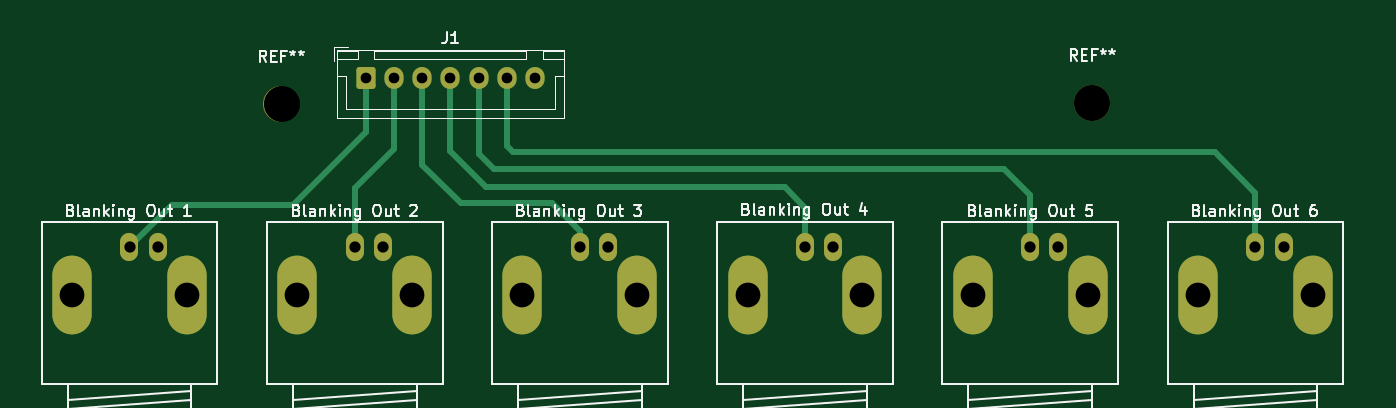
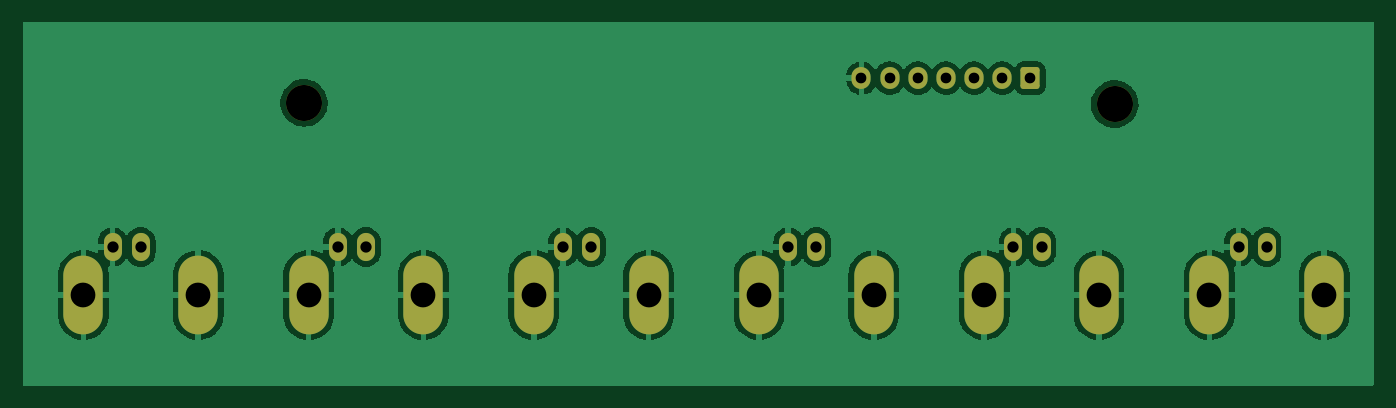
Circuit board: 11 layer files. Board 120.0 x 32.3 mm.
- bottom_copper: BlankingRelay_Top1-B_Cu.gbr (96190 bytes)
- bottom_mask: BlankingRelay_Top1-B_Mask.gbr (2325 bytes)
- paste: BlankingRelay_Top1-B_Paste.gbr (465 bytes)
- bottom_silk: BlankingRelay_Top1-B_Silkscreen.gbr (466 bytes)
- outline: BlankingRelay_Top1-Edge_Cuts.gbr (438 bytes)
- top_copper: BlankingRelay_Top1-F_Cu.gbr (4876 bytes)
- top_mask: BlankingRelay_Top1-F_Mask.gbr (2325 bytes)
- paste: BlankingRelay_Top1-F_Paste.gbr (465 bytes)
- top_silk: BlankingRelay_Top1-F_Silkscreen.gbr (30587 bytes)
- drill: BlankingRelay_Top1-NPTH.drl (369 bytes)
- drill: BlankingRelay_Top1-PTH.drl (930 bytes)

=== bottom_copper: BlankingRelay_Top1-B_Cu.gbr (96190 bytes, source omitted) ===
=== bottom_mask: BlankingRelay_Top1-B_Mask.gbr (2325 bytes, source withheld) ===
=== paste: BlankingRelay_Top1-B_Paste.gbr ===
%TF.GenerationSoftware,KiCad,Pcbnew,(6.0.4)*%
%TF.CreationDate,2023-12-08T17:35:57+01:00*%
%TF.ProjectId,BlankingRelay_Top1,426c616e-6b69-46e6-9752-656c61795f54,rev?*%
%TF.SameCoordinates,Original*%
%TF.FileFunction,Paste,Bot*%
%TF.FilePolarity,Positive*%
%FSLAX46Y46*%
G04 Gerber Fmt 4.6, Leading zero omitted, Abs format (unit mm)*
G04 Created by KiCad (PCBNEW (6.0.4)) date 2023-12-08 17:35:57*
%MOMM*%
%LPD*%
G01*
G04 APERTURE LIST*
G04 APERTURE END LIST*
M02*

=== bottom_silk: BlankingRelay_Top1-B_Silkscreen.gbr ===
%TF.GenerationSoftware,KiCad,Pcbnew,(6.0.4)*%
%TF.CreationDate,2023-12-08T17:35:57+01:00*%
%TF.ProjectId,BlankingRelay_Top1,426c616e-6b69-46e6-9752-656c61795f54,rev?*%
%TF.SameCoordinates,Original*%
%TF.FileFunction,Legend,Bot*%
%TF.FilePolarity,Positive*%
%FSLAX46Y46*%
G04 Gerber Fmt 4.6, Leading zero omitted, Abs format (unit mm)*
G04 Created by KiCad (PCBNEW (6.0.4)) date 2023-12-08 17:35:57*
%MOMM*%
%LPD*%
G01*
G04 APERTURE LIST*
G04 APERTURE END LIST*
M02*

=== outline: BlankingRelay_Top1-Edge_Cuts.gbr ===
%TF.GenerationSoftware,KiCad,Pcbnew,(6.0.4)*%
%TF.CreationDate,2023-12-08T17:35:57+01:00*%
%TF.ProjectId,BlankingRelay_Top1,426c616e-6b69-46e6-9752-656c61795f54,rev?*%
%TF.SameCoordinates,Original*%
%TF.FileFunction,Profile,NP*%
%FSLAX46Y46*%
G04 Gerber Fmt 4.6, Leading zero omitted, Abs format (unit mm)*
G04 Created by KiCad (PCBNEW (6.0.4)) date 2023-12-08 17:35:57*
%MOMM*%
%LPD*%
G01*
G04 APERTURE LIST*
G04 APERTURE END LIST*
M02*

=== top_copper: BlankingRelay_Top1-F_Cu.gbr ===
%TF.GenerationSoftware,KiCad,Pcbnew,(6.0.4)*%
%TF.CreationDate,2023-12-08T17:35:57+01:00*%
%TF.ProjectId,BlankingRelay_Top1,426c616e-6b69-46e6-9752-656c61795f54,rev?*%
%TF.SameCoordinates,Original*%
%TF.FileFunction,Copper,L1,Top*%
%TF.FilePolarity,Positive*%
%FSLAX46Y46*%
G04 Gerber Fmt 4.6, Leading zero omitted, Abs format (unit mm)*
G04 Created by KiCad (PCBNEW (6.0.4)) date 2023-12-08 17:35:57*
%MOMM*%
%LPD*%
G01*
G04 APERTURE LIST*
G04 Aperture macros list*
%AMRoundRect*
0 Rectangle with rounded corners*
0 $1 Rounding radius*
0 $2 $3 $4 $5 $6 $7 $8 $9 X,Y pos of 4 corners*
0 Add a 4 corners polygon primitive as box body*
4,1,4,$2,$3,$4,$5,$6,$7,$8,$9,$2,$3,0*
0 Add four circle primitives for the rounded corners*
1,1,$1+$1,$2,$3*
1,1,$1+$1,$4,$5*
1,1,$1+$1,$6,$7*
1,1,$1+$1,$8,$9*
0 Add four rect primitives between the rounded corners*
20,1,$1+$1,$2,$3,$4,$5,0*
20,1,$1+$1,$4,$5,$6,$7,0*
20,1,$1+$1,$6,$7,$8,$9,0*
20,1,$1+$1,$8,$9,$2,$3,0*%
G04 Aperture macros list end*
%TA.AperFunction,ComponentPad*%
%ADD10O,1.600200X2.499360*%
%TD*%
%TA.AperFunction,ComponentPad*%
%ADD11O,3.500120X7.000240*%
%TD*%
%TA.AperFunction,ComponentPad*%
%ADD12RoundRect,0.250000X-0.600000X-0.725000X0.600000X-0.725000X0.600000X0.725000X-0.600000X0.725000X0*%
%TD*%
%TA.AperFunction,ComponentPad*%
%ADD13O,1.700000X1.950000*%
%TD*%
%TA.AperFunction,Conductor*%
%ADD14C,0.500000*%
%TD*%
%TA.AperFunction,Conductor*%
%ADD15C,0.250000*%
%TD*%
G04 APERTURE END LIST*
D10*
%TO.P,J7,2,Ext*%
%TO.N,GNDREF*%
X177499360Y-129998740D03*
%TO.P,J7,1,In*%
%TO.N,Blanking_Out6*%
X175000000Y-129998740D03*
D11*
%TO.P,J7,2,Ext*%
%TO.N,GNDREF*%
X169899680Y-134263400D03*
X180097780Y-134263400D03*
%TD*%
D10*
%TO.P,J6,2,Ext*%
%TO.N,GNDREF*%
X157499360Y-129998740D03*
%TO.P,J6,1,In*%
%TO.N,Blanking_Out5*%
X155000000Y-129998740D03*
D11*
%TO.P,J6,2,Ext*%
%TO.N,GNDREF*%
X149899680Y-134263400D03*
X160097780Y-134263400D03*
%TD*%
D10*
%TO.P,J5,2,Ext*%
%TO.N,GNDREF*%
X137499360Y-129998740D03*
%TO.P,J5,1,In*%
%TO.N,Blanking_Out4*%
X135000000Y-129998740D03*
D11*
%TO.P,J5,2,Ext*%
%TO.N,GNDREF*%
X129899680Y-134263400D03*
X140097780Y-134263400D03*
%TD*%
D10*
%TO.P,J4,2,Ext*%
%TO.N,GNDREF*%
X117499360Y-129998740D03*
%TO.P,J4,1,In*%
%TO.N,Blanking_Out3*%
X115000000Y-129998740D03*
D11*
%TO.P,J4,2,Ext*%
%TO.N,GNDREF*%
X109899680Y-134263400D03*
X120097780Y-134263400D03*
%TD*%
D10*
%TO.P,J3,2,Ext*%
%TO.N,GNDREF*%
X97499360Y-129998740D03*
%TO.P,J3,1,In*%
%TO.N,Blanking_Out2*%
X95000000Y-129998740D03*
D11*
%TO.P,J3,2,Ext*%
%TO.N,GNDREF*%
X89899680Y-134263400D03*
X100097780Y-134263400D03*
%TD*%
D10*
%TO.P,J2,2,Ext*%
%TO.N,GNDREF*%
X77499360Y-129998740D03*
%TO.P,J2,1,In*%
%TO.N,Blanking_Out1*%
X75000000Y-129998740D03*
D11*
%TO.P,J2,2,Ext*%
%TO.N,GNDREF*%
X69899680Y-134263400D03*
X80097780Y-134263400D03*
%TD*%
D12*
%TO.P,J1,1,Pin_1*%
%TO.N,Blanking_Out1*%
X96000000Y-115000000D03*
D13*
%TO.P,J1,2,Pin_2*%
%TO.N,Blanking_Out2*%
X98500000Y-115000000D03*
%TO.P,J1,3,Pin_3*%
%TO.N,Blanking_Out3*%
X101000000Y-115000000D03*
%TO.P,J1,4,Pin_4*%
%TO.N,Blanking_Out4*%
X103500000Y-115000000D03*
%TO.P,J1,5,Pin_5*%
%TO.N,Blanking_Out5*%
X106000000Y-115000000D03*
%TO.P,J1,6,Pin_6*%
%TO.N,Blanking_Out6*%
X108500000Y-115000000D03*
%TO.P,J1,7,Pin_7*%
%TO.N,GNDREF*%
X111000000Y-115000000D03*
%TD*%
D14*
%TO.N,Blanking_Out1*%
X89550630Y-126249370D02*
X78749370Y-126249370D01*
X96000000Y-119800000D02*
X89550630Y-126249370D01*
X75000000Y-129998740D02*
X78749370Y-126249370D01*
X96000000Y-115000000D02*
X96000000Y-119800000D01*
%TO.N,Blanking_Out6*%
X175000000Y-125200000D02*
X175000000Y-129998740D01*
X171400000Y-121600000D02*
X175000000Y-125200000D01*
X108500000Y-121000000D02*
X109100000Y-121600000D01*
X108500000Y-115000000D02*
X108500000Y-121000000D01*
X109100000Y-121600000D02*
X171400000Y-121600000D01*
%TO.N,Blanking_Out5*%
X152700000Y-123100000D02*
X155000000Y-125400000D01*
X107400000Y-123100000D02*
X152700000Y-123100000D01*
X106000000Y-121700000D02*
X107400000Y-123100000D01*
X106000000Y-115000000D02*
X106000000Y-121700000D01*
X155000000Y-125400000D02*
X155000000Y-129998740D01*
%TO.N,Blanking_Out4*%
X133200000Y-124700000D02*
X135000000Y-126500000D01*
X103500000Y-121500000D02*
X106700000Y-124700000D01*
X106700000Y-124700000D02*
X133200000Y-124700000D01*
X103500000Y-115000000D02*
X103500000Y-121500000D01*
X135000000Y-126500000D02*
X135000000Y-129998740D01*
%TO.N,Blanking_Out3*%
X112500000Y-126100000D02*
X115000000Y-128600000D01*
X104400000Y-126100000D02*
X112500000Y-126100000D01*
X115000000Y-128600000D02*
X115000000Y-129998740D01*
X101000000Y-122700000D02*
X104400000Y-126100000D01*
X101000000Y-115000000D02*
X101000000Y-122700000D01*
%TO.N,Blanking_Out2*%
X95000000Y-124800000D02*
X95000000Y-129998740D01*
X98500000Y-115000000D02*
X98500000Y-121300000D01*
X98500000Y-121300000D02*
X95000000Y-124800000D01*
D15*
%TO.N,Blanking_Out3*%
X115000000Y-129000000D02*
X115000000Y-129998740D01*
%TD*%
M02*

=== top_mask: BlankingRelay_Top1-F_Mask.gbr (2325 bytes, source withheld) ===
=== paste: BlankingRelay_Top1-F_Paste.gbr ===
%TF.GenerationSoftware,KiCad,Pcbnew,(6.0.4)*%
%TF.CreationDate,2023-12-08T17:35:57+01:00*%
%TF.ProjectId,BlankingRelay_Top1,426c616e-6b69-46e6-9752-656c61795f54,rev?*%
%TF.SameCoordinates,Original*%
%TF.FileFunction,Paste,Top*%
%TF.FilePolarity,Positive*%
%FSLAX46Y46*%
G04 Gerber Fmt 4.6, Leading zero omitted, Abs format (unit mm)*
G04 Created by KiCad (PCBNEW (6.0.4)) date 2023-12-08 17:35:57*
%MOMM*%
%LPD*%
G01*
G04 APERTURE LIST*
G04 APERTURE END LIST*
M02*

=== top_silk: BlankingRelay_Top1-F_Silkscreen.gbr (30587 bytes, source omitted) ===
=== drill: BlankingRelay_Top1-NPTH.drl ===
M48
; DRILL file {KiCad (6.0.4)} date Fri Dec  8 17:35:55 2023
; FORMAT={-:-/ absolute / inch / decimal}
; #@! TF.CreationDate,2023-12-08T17:35:55+01:00
; #@! TF.GenerationSoftware,Kicad,Pcbnew,(6.0.4)
; #@! TF.FileFunction,NonPlated,1,2,NPTH
FMAT,2
INCH
; #@! TA.AperFunction,NonPlated,NPTH,ComponentDrill
T1C0.1260
%
G90
G05
T1
X3.4843Y-4.6181
X6.3189Y-4.6142
T0
M30

=== drill: BlankingRelay_Top1-PTH.drl ===
M48
; DRILL file {KiCad (6.0.4)} date Fri Dec  8 17:35:55 2023
; FORMAT={-:-/ absolute / inch / decimal}
; #@! TF.CreationDate,2023-12-08T17:35:55+01:00
; #@! TF.GenerationSoftware,Kicad,Pcbnew,(6.0.4)
; #@! TF.FileFunction,Plated,1,2,PTH
FMAT,2
INCH
; #@! TA.AperFunction,Plated,PTH,ComponentDrill
T1C0.0374
; #@! TA.AperFunction,Plated,PTH,ComponentDrill
T2C0.0394
; #@! TA.AperFunction,Plated,PTH,ComponentDrill
T3C0.0866
%
G90
G05
T1
X3.7795Y-4.5276
X3.878Y-4.5276
X3.9764Y-4.5276
X4.0748Y-4.5276
X4.1732Y-4.5276
X4.2717Y-4.5276
X4.3701Y-4.5276
T2
X2.9528Y-5.1181
X3.0512Y-5.1181
X3.7402Y-5.1181
X3.8386Y-5.1181
X4.5276Y-5.1181
X4.626Y-5.1181
X5.315Y-5.1181
X5.4134Y-5.1181
X6.1024Y-5.1181
X6.2008Y-5.1181
X6.8898Y-5.1181
X6.9882Y-5.1181
T3
X2.752Y-5.286
X3.1535Y-5.286
X3.5394Y-5.286
X3.9409Y-5.286
X4.3268Y-5.286
X4.7283Y-5.286
X5.1142Y-5.286
X5.5157Y-5.286
X5.9016Y-5.286
X6.3031Y-5.286
X6.689Y-5.286
X7.0905Y-5.286
T0
M30

